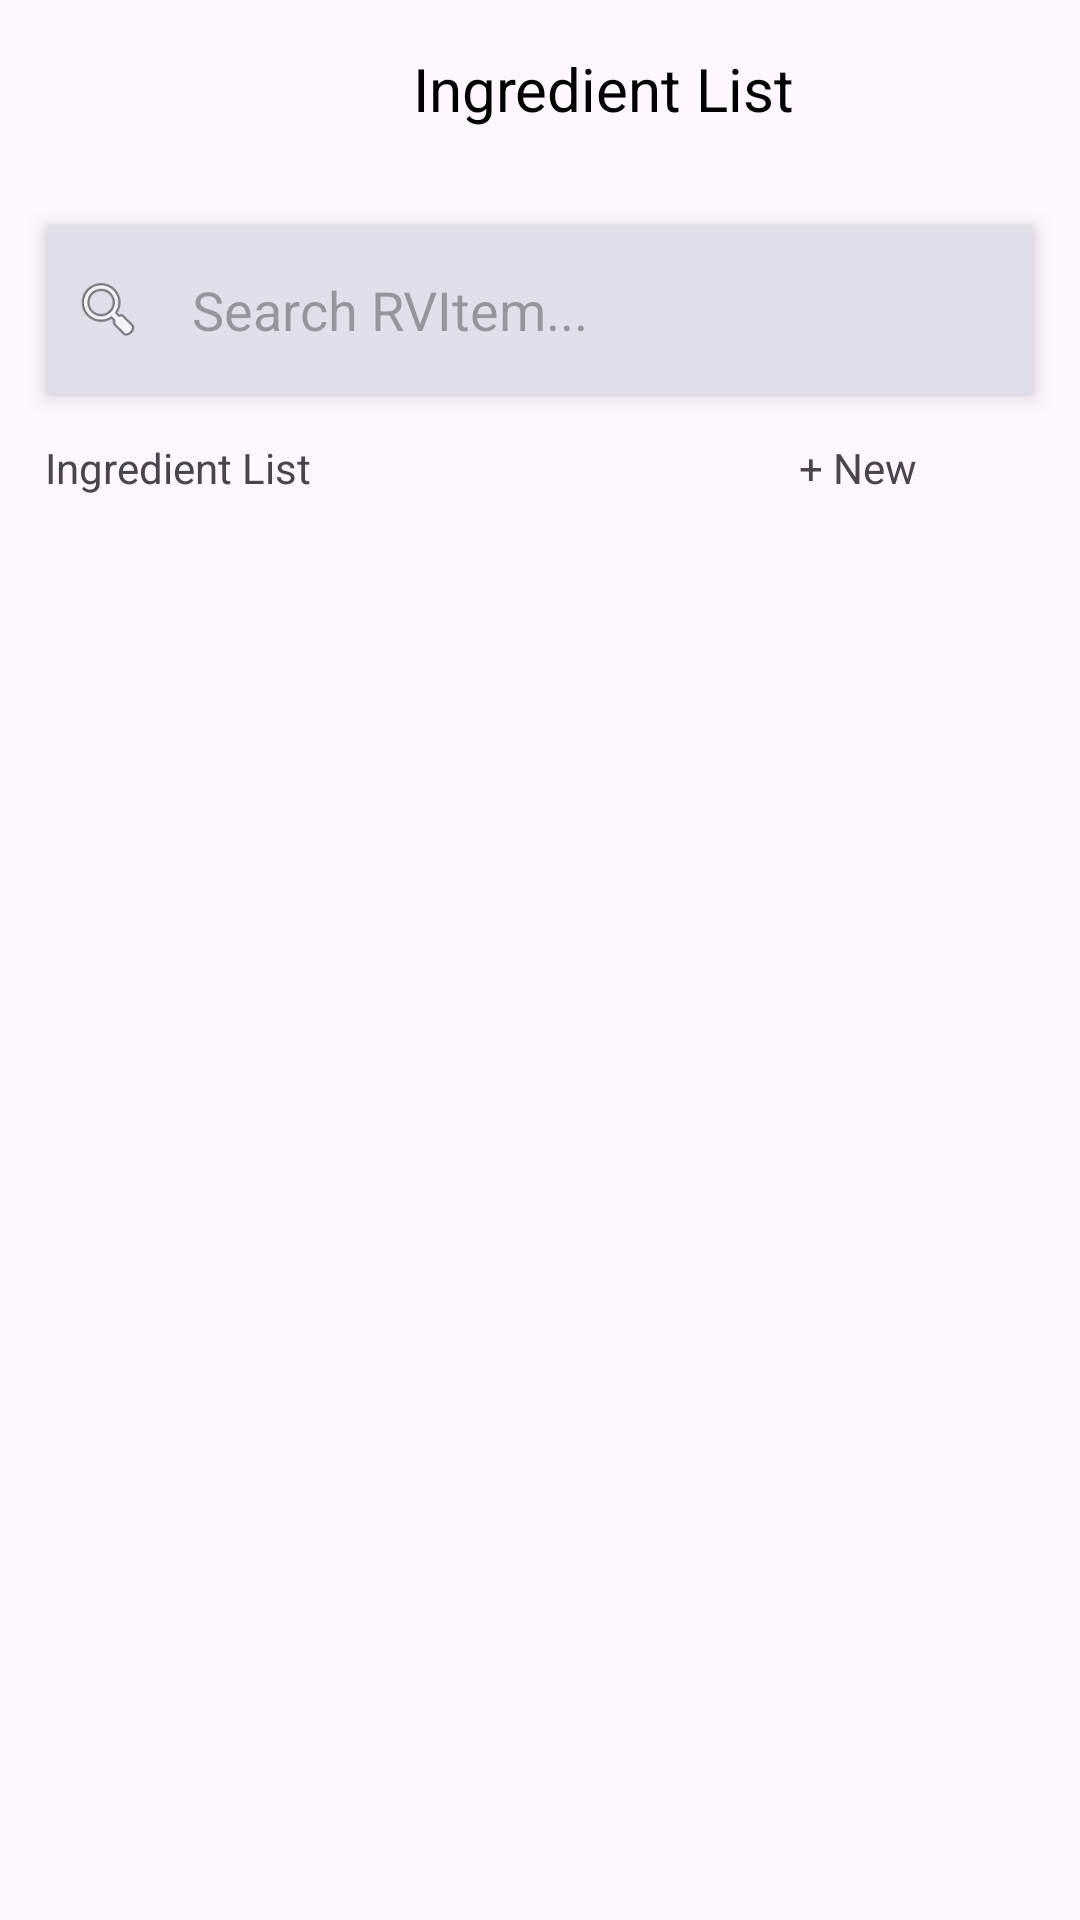

This screen was rendered from an Android layout file. Write that file and the resources it references.
<!-- AndroidManifest.xml: application theme Theme.DishcraftJava -->
<!-- res/layout/activity_ingredient_list.xml -->
<?xml version="1.0" encoding="utf-8"?>
<androidx.constraintlayout.widget.ConstraintLayout xmlns:android="http://schemas.android.com/apk/res/android"
    xmlns:app="http://schemas.android.com/apk/res-auto"
    xmlns:tools="http://schemas.android.com/tools"
    android:id="@+id/main"
    android:layout_width="match_parent"
    android:layout_height="match_parent"
    android:layout_gravity="center_vertical"
    tools:context=".IngredientList">

    

    <androidx.constraintlayout.widget.ConstraintLayout
        android:id="@+id/ingredientListHeaderCL"
        android:layout_width="match_parent"
        android:layout_height="wrap_content"
        app:layout_constraintEnd_toEndOf="parent"
        app:layout_constraintHorizontal_bias="0.0"
        app:layout_constraintStart_toStartOf="parent"
        app:layout_constraintTop_toTopOf="parent">

        <TextView
            android:id="@+id/ingredientListTitleTV"
            android:layout_width="0dp"
            android:layout_height="wrap_content"
            android:layout_margin="16dp"
            android:gravity="center"
            android:text="Ingredient List"
            android:textColor="#000000"
            android:textSize="20sp"
            app:layout_constraintBottom_toBottomOf="parent"
            app:layout_constraintEnd_toEndOf="parent"
            app:layout_constraintStart_toEndOf="@+id/ingredientListBackButton"
            app:layout_constraintTop_toTopOf="parent" />

        <ImageView
            android:id="@+id/ingredientListBackButton"
            android:layout_width="26dp"
            android:layout_height="27dp"
            android:layout_margin="16dp"
            android:contentDescription="Back"
            android:src="@drawable/ic_back"
            app:layout_constraintBottom_toBottomOf="parent"
            app:layout_constraintStart_toStartOf="parent"
            app:layout_constraintTop_toTopOf="parent" />
    </androidx.constraintlayout.widget.ConstraintLayout>

    <LinearLayout
        android:id="@+id/ingredientListSearchBarLayout"
        android:layout_width="match_parent"
        android:layout_height="wrap_content"
        android:layout_centerHorizontal="true"
        android:layout_gravity="center_horizontal"
        android:layout_margin="16dp"
        android:background="#F0F0F5"
        android:backgroundTint="#E0E0EB"
        android:elevation="4dp"
        android:gravity="center_vertical"
        android:orientation="horizontal"
        android:padding="8dp"
        app:layout_constraintEnd_toEndOf="parent"
        app:layout_constraintStart_toStartOf="parent"
        app:layout_constraintTop_toBottomOf="@+id/ingredientListHeaderCL">

        
        <ImageView
            android:id="@+id/ingredientListSearchBarIconIV"
            android:layout_width="24dp"
            android:layout_height="24dp"
            android:layout_marginEnd="8dp"
            android:src="@android:drawable/ic_menu_search" />
        


        
        <EditText
            android:id="@+id/ingredientListSearchEV"
            android:layout_width="0dp"
            android:layout_height="wrap_content"
            android:layout_weight="1"
            android:background="@null"
            android:hint="Search RVItem..."
            android:imeOptions="actionSearch"
            android:inputType="text"
            android:padding="8dp" />

    </LinearLayout>

    <LinearLayout
        android:id="@+id/ingredientListHeaderLayout"
        android:layout_width="match_parent"
        android:layout_height="wrap_content"
        android:layout_weight="1"
        android:orientation="horizontal"
        app:layout_constraintTop_toBottomOf="@+id/ingredientListSearchBarLayout"
        tools:layout_editor_absoluteX="0dp">

        <TextView
            android:id="@+id/ingredientListHeaderTitleTV"
            android:layout_width="wrap_content"
            android:layout_height="wrap_content"
            android:layout_weight="3"
            android:paddingVertical="15dp"
            android:paddingStart="15dp"
            android:text="Ingredient List" />

        <TextView
            android:id="@+id/ingredientListAddNewIngredientButtonTV"
            android:layout_width="wrap_content"
            android:layout_height="wrap_content"
            android:layout_weight="1"
            android:clickable="true"
            android:paddingVertical="10dp"
            android:text="+ New" />
    </LinearLayout>

    <LinearLayout
        android:id="@+id/ingredientListMainLayout"
        android:layout_width="match_parent"
        android:layout_height="0dp"
        android:orientation="vertical"
        android:padding="16dp"
        android:paddingBottom="35dp"
        app:layout_constraintBottom_toBottomOf="parent"
        app:layout_constraintEnd_toEndOf="parent"
        app:layout_constraintHorizontal_bias="0.0"
        app:layout_constraintStart_toStartOf="parent"
        app:layout_constraintTop_toBottomOf="@+id/ingredientListHeaderLayout">


        <androidx.recyclerview.widget.RecyclerView
            android:id="@+id/ingredientListRV"
            android:layout_width="match_parent"
            android:layout_height="0dp"
            android:layout_weight="1"
            android:paddingTop="8dp" />

    </LinearLayout>

</androidx.constraintlayout.widget.ConstraintLayout>
<!-- resources referenced by this layout -->
<resources>
  <style name="Theme.DishcraftJava" parent="Base.Theme.DishcraftJava" />
  <style name="Base.Theme.DishcraftJava" parent="Theme.Material3.DayNight.NoActionBar">
          
          
      </style>
</resources>
